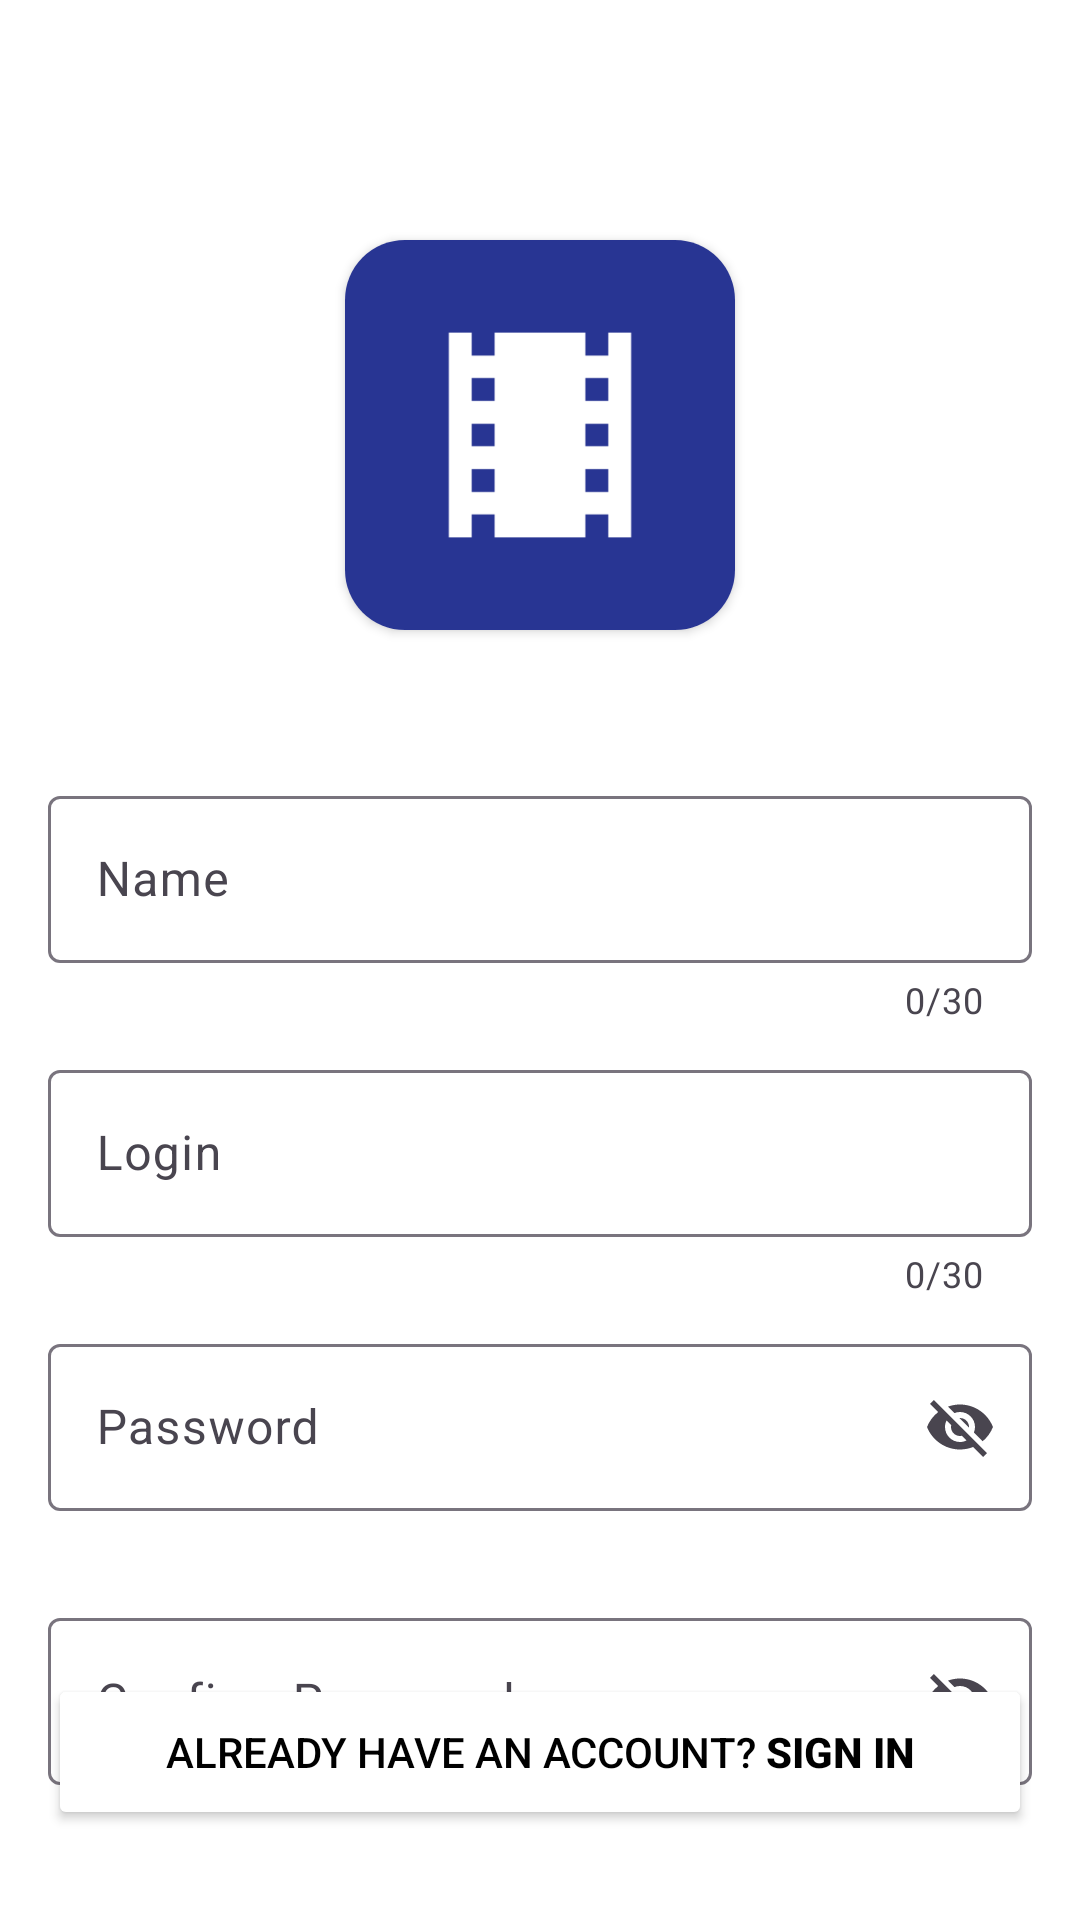

The Android layout XML behind this screen, and the referenced resources:
<!-- AndroidManifest.xml: application theme Theme.Filmust -->
<!-- res/layout/fragment_sign_up.xml -->
<?xml version="1.0" encoding="utf-8"?>
<androidx.constraintlayout.widget.ConstraintLayout xmlns:android="http://schemas.android.com/apk/res/android"
    xmlns:app="http://schemas.android.com/apk/res-auto"
    xmlns:tools="http://schemas.android.com/tools"
    android:layout_width="match_parent"
    android:layout_height="match_parent"
    android:background="@color/white"
    android:minHeight="48dp"
    tools:context=".MainActivity">


    <androidx.cardview.widget.CardView
        android:id="@+id/cardView"
        android:layout_width="130dp"
        android:layout_height="130dp"
        android:layout_marginTop="80dp"
        app:cardCornerRadius="20dp"
        app:layout_constraintEnd_toEndOf="parent"
        app:layout_constraintStart_toStartOf="parent"
        app:layout_constraintTop_toTopOf="parent">

        <com.google.android.material.imageview.ShapeableImageView
            android:id="@+id/iv_icon"
            android:layout_width="match_parent"
            android:layout_height="match_parent"
            app:srcCompat="@drawable/iconka" />
    </androidx.cardview.widget.CardView>

    <com.google.android.material.textfield.TextInputLayout
        android:id="@+id/ti_name"
        android:layout_width="match_parent"
        android:layout_height="wrap_content"
        android:layout_marginHorizontal="16dp"
        android:layout_marginTop="50dp"
        app:counterEnabled="true"
        app:counterMaxLength="30"
        app:errorEnabled="true"
        app:layout_constraintTop_toBottomOf="@+id/cardView"
        tools:layout_editor_absoluteX="16dp">

        <com.google.android.material.textfield.TextInputEditText
            android:id="@+id/et_name"
            android:layout_width="match_parent"
            android:layout_height="wrap_content"
            android:hint="@string/name"
            android:textColorHint="@color/grey"
            app:errorEnabled="true" />

    </com.google.android.material.textfield.TextInputLayout>

    <com.google.android.material.textfield.TextInputLayout
        android:id="@+id/ti_login"
        android:layout_width="match_parent"
        android:layout_height="wrap_content"
        android:layout_marginHorizontal="16dp"
        android:layout_marginTop="10dp"
        app:counterEnabled="true"
        app:counterMaxLength="30"
        app:errorEnabled="true"
        app:layout_constraintTop_toBottomOf="@+id/ti_name"
        tools:layout_editor_absoluteX="16dp">

        <com.google.android.material.textfield.TextInputEditText
            android:id="@+id/et_login"
            android:layout_width="match_parent"
            android:layout_height="wrap_content"
            android:hint="@string/login"
            android:textColorHint="@color/grey"
            app:errorEnabled="true" />

    </com.google.android.material.textfield.TextInputLayout>

    <com.google.android.material.textfield.TextInputLayout
        android:id="@+id/ti_password"
        android:layout_width="match_parent"
        android:layout_height="wrap_content"
        android:layout_marginHorizontal="16dp"
        android:layout_marginTop="10dp"
        app:endIconMode="password_toggle"
        app:errorEnabled="true"
        app:layout_constraintTop_toBottomOf="@+id/ti_login"
        tools:layout_editor_absoluteX="16dp">

        <com.google.android.material.textfield.TextInputEditText
            android:id="@+id/et_password"
            android:layout_width="match_parent"
            android:layout_height="wrap_content"
            android:hint="@string/password"
            android:textColorHint="@color/grey"
            app:errorEnabled="true" />

    </com.google.android.material.textfield.TextInputLayout>

    <com.google.android.material.textfield.TextInputLayout
        android:id="@+id/ti_confirm_password"
        android:layout_width="match_parent"
        android:layout_height="wrap_content"
        android:layout_marginHorizontal="16dp"
        android:layout_marginTop="10dp"
        app:endIconMode="password_toggle"
        app:errorEnabled="true"
        app:layout_constraintTop_toBottomOf="@+id/ti_password"
        tools:layout_editor_absoluteX="16dp">

        <com.google.android.material.textfield.TextInputEditText
            android:id="@+id/et_confirm_password"
            android:layout_width="match_parent"
            android:layout_height="wrap_content"
            android:hint="@string/confirm_password"
            android:textColorHint="@color/grey"
            app:errorEnabled="true" />

    </com.google.android.material.textfield.TextInputLayout>

    <Button
        android:id="@+id/bt_sign_up"
        android:layout_width="match_parent"
        android:layout_height="52dp"
        android:layout_marginHorizontal="16dp"
        android:layout_marginTop="20dp"
        android:backgroundTint="@color/primary"
        android:text="@string/sign_up"
        app:cornerRadius="0dp"
        app:layout_constraintTop_toBottomOf="@+id/ti_confirm_password"
        tools:layout_editor_absoluteX="16dp" />

    <Button
        android:id="@+id/bt_sign_in"
        android:layout_width="match_parent"
        android:layout_height="52dp"
        android:layout_marginHorizontal="16dp"
        android:layout_marginBottom="30dp"
        android:backgroundTint="@color/white"
        android:text="@string/having_account"
        android:textColor="@color/black"
        app:cornerRadius="0dp"
        app:layout_constraintBottom_toBottomOf="parent"
        tools:layout_editor_absoluteX="16dp" />

</androidx.constraintlayout.widget.ConstraintLayout>
<!-- resources referenced by this layout -->
<resources>
  <color name="black">#FF000000</color>
  <color name="grey">#cfd8dc</color>
  <color name="primary">#283593</color>
  <color name="white">#FFFFFFFF</color>
  <!-- drawable iconka: png bitmap (drawable, 9812 bytes) -->
  <string name="confirm_password">Confirm Password</string>
  <string name="having_account">Already have an account? <b>Sign In</b></string>
  <string name="login">Login</string>
  <string name="name">Name</string>
  <string name="password">Password</string>
  <string name="sign_up">Sign Up</string>
  <style name="Theme.Filmust" parent="Base.Theme.Filmust" />
  <style name="Base.Theme.Filmust" parent="Theme.Material3.DayNight.NoActionBar">
          <item name="colorPrimary">@color/primary</item>
          <item name="font">@font/roboto_medium</item>
      </style>
</resources>
